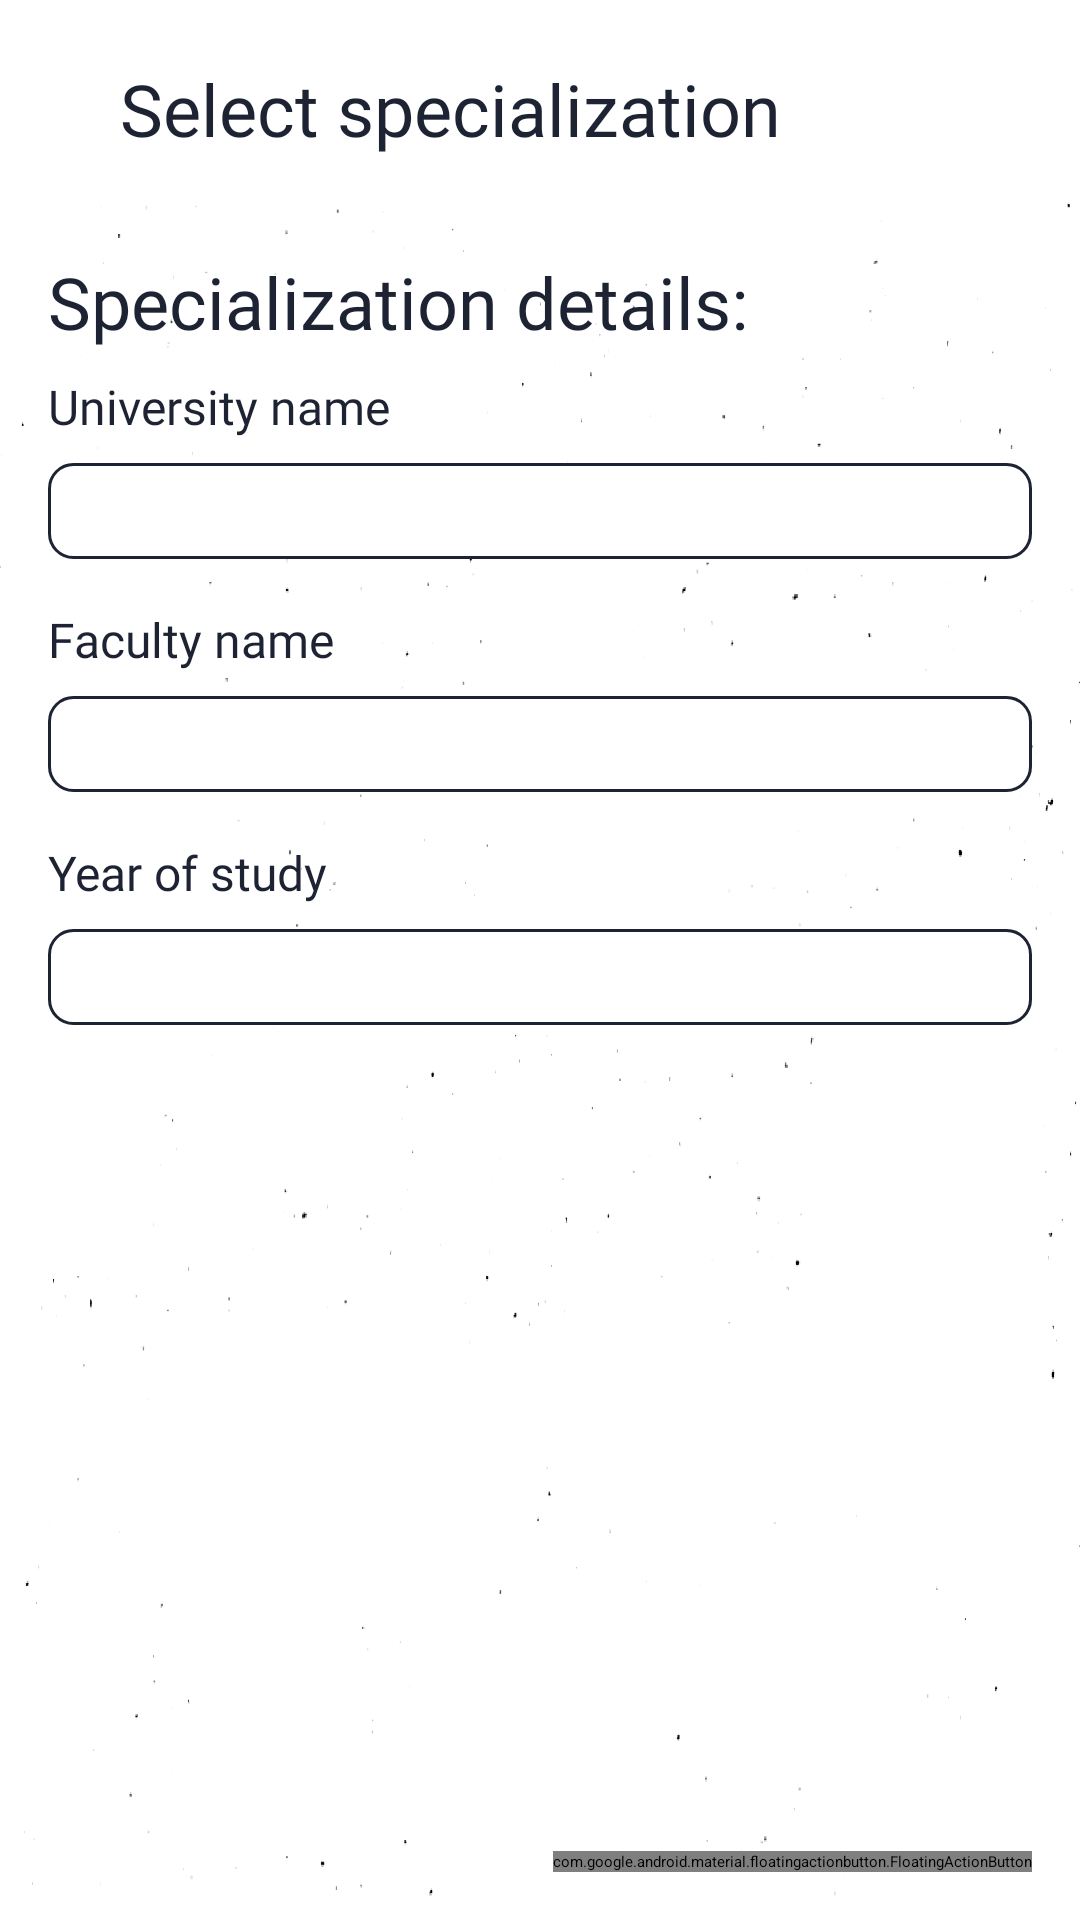

Reconstruct the res/layout file that produces this screen, plus the resources it refers to.
<!-- AndroidManifest.xml: application theme Theme.Academic -->
<!-- res/layout/activity_select_specialization.xml -->
<?xml version="1.0" encoding="utf-8"?>
<androidx.coordinatorlayout.widget.CoordinatorLayout xmlns:android="http://schemas.android.com/apk/res/android"
    xmlns:app="http://schemas.android.com/apk/res-auto"
    xmlns:tools="http://schemas.android.com/tools"
    android:layout_width="match_parent"
    android:layout_height="match_parent"
    android:background="@drawable/background"
    android:orientation="vertical"
    tools:context=".helpers.SelectSpecializationActivity">

    <com.google.android.material.floatingactionbutton.FloatingActionButton
        android:id="@+id/button_create"
        android:layout_width="wrap_content"
        android:layout_height="wrap_content"
        android:layout_gravity="bottom|end"
        android:layout_margin="16dp"
        android:src="@drawable/ic_add" />

    <LinearLayout
        android:layout_width="match_parent"
        android:layout_height="match_parent"
        android:orientation="vertical">

        <androidx.constraintlayout.widget.ConstraintLayout
            android:id="@+id/constraintLayout"
            android:layout_width="match_parent"
            android:layout_height="wrap_content"

            android:background="@drawable/header_light"
            android:elevation="64dp"
            android:orientation="vertical"

            android:paddingBottom="16dp">

            <TextView
                android:id="@+id/header_title"
                android:layout_width="0dp"
                android:layout_height="wrap_content"

                android:layout_marginStart="16dp"
                android:layout_marginTop="4dp"
                android:layout_marginEnd="16dp"

                android:ellipsize="end"
                android:fontFamily="@font/roboto_slab"

                android:maxLines="2"
                android:text="Select specialization"
                android:textColor="@color/kTitleTextColour"

                android:textSize="24sp"
                app:layout_constraintEnd_toEndOf="parent"
                app:layout_constraintStart_toEndOf="@+id/back_button"
                app:layout_constraintTop_toTopOf="parent" />

            <ImageView
                android:id="@+id/back_button"
                android:layout_width="wrap_content"
                android:layout_height="0dp"
                android:layout_marginStart="8dp"
                android:layout_marginTop="4dp"
                app:layout_constraintBottom_toBottomOf="@+id/header_title"
                app:layout_constraintStart_toStartOf="parent"
                app:layout_constraintTop_toTopOf="parent"
                app:srcCompat="@drawable/ic_arrow_back" />

        </androidx.constraintlayout.widget.ConstraintLayout>

        <ScrollView
            android:layout_width="match_parent"
            android:layout_height="wrap_content">

            <LinearLayout
                android:layout_width="match_parent"
                android:layout_height="wrap_content"
                android:orientation="vertical"

                android:paddingLeft="16dp"
                android:paddingRight="16dp">

                <TextView
                    android:id="@+id/txt_actions"
                    android:layout_width="match_parent"
                    android:layout_height="wrap_content"

                    android:layout_marginTop="16dp"
                    android:layout_marginBottom="8dp"

                    android:ellipsize="end"
                    android:fontFamily="@font/roboto_slab"

                    android:maxLines="2"
                    android:scrollHorizontally="true"
                    android:text="Specialization details:"

                    android:textColor="@color/kTitleTextColour"
                    android:textSize="24sp" />

                <TextView
                    android:layout_width="match_parent"
                    android:layout_height="wrap_content"
                    android:layout_marginBottom="8dp"

                    android:ellipsize="end"
                    android:fontFamily="@font/roboto_slab"

                    android:maxLines="2"
                    android:scrollHorizontally="true"
                    android:text="University name"

                    android:textColor="@color/kTitleTextColour"
                    android:textSize="16sp" />

                <Spinner
                    android:id="@+id/text_university"
                    android:layout_width="match_parent"
                    android:layout_height="wrap_content"
                    android:layout_marginBottom="16dp"

                    android:background="@drawable/edit_text_box"
                    android:spinnerMode="dropdown" />

                <TextView
                    android:layout_width="match_parent"
                    android:layout_height="wrap_content"
                    android:layout_marginBottom="8dp"

                    android:ellipsize="end"
                    android:fontFamily="@font/roboto_slab"

                    android:maxLines="2"
                    android:scrollHorizontally="true"
                    android:text="Faculty name"

                    android:textColor="@color/kTitleTextColour"
                    android:textSize="16sp" />

                <Spinner
                    android:id="@+id/text_faculty"
                    android:layout_width="match_parent"
                    android:layout_height="wrap_content"
                    android:layout_marginBottom="16dp"

                    android:background="@drawable/edit_text_box"
                    android:spinnerMode="dropdown" />

                <TextView
                    android:layout_width="match_parent"
                    android:layout_height="wrap_content"
                    android:layout_marginBottom="8dp"

                    android:ellipsize="end"
                    android:fontFamily="@font/roboto_slab"

                    android:maxLines="2"
                    android:scrollHorizontally="true"
                    android:text="Year of study"

                    android:textColor="@color/kTitleTextColour"
                    android:textSize="16sp" />

                <Spinner
                    android:id="@+id/text_year"
                    android:layout_width="match_parent"
                    android:layout_height="wrap_content"
                    android:layout_marginBottom="16dp"

                    android:background="@drawable/edit_text_box"
                    android:spinnerMode="dropdown" />

            </LinearLayout>

        </ScrollView>
    </LinearLayout>
</androidx.coordinatorlayout.widget.CoordinatorLayout>
<!-- resources referenced by this layout -->
<resources>
  <color name="kTitleTextColour">#1e2333</color>
  <!-- drawable background: png bitmap (drawable, 44263 bytes) -->
  <!-- drawable edit_text_box (drawable) -->
  <?xml version="1.0" encoding="utf-8"?>
  <shape xmlns:android="http://schemas.android.com/apk/res/android"
      android:shape="rectangle">
  
      <solid android:color="@color/white" />
      <corners android:radius="8dp" />
      <padding
          android:bottom="16dp"
          android:left="24dp"
          android:right="24dp"
          android:top="16dp" />
      <stroke
          android:width="1dp"
          android:color="@color/kTitleTextColour" />
  </shape>
  <!-- drawable header_light (drawable) -->
  <?xml version="1.0" encoding="utf-8"?>
  <shape xmlns:android="http://schemas.android.com/apk/res/android"
      android:shape="rectangle">
  
      <solid android:color="@color/white" />
      <corners
          android:bottomLeftRadius="16dp"
          android:bottomRightRadius="16dp" />
      <padding
          android:bottom="16dp"
          android:left="16dp"
          android:right="16dp"
          android:top="16dp" />
  </shape>
  <!-- drawable ic_add (drawable) -->
  <vector xmlns:android="http://schemas.android.com/apk/res/android"
      android:width="24dp"
      android:height="24dp"
      android:tint="#1E2333"
      android:viewportWidth="24"
      android:viewportHeight="24">
      <path
          android:fillColor="@android:color/white"
          android:pathData="M19,13h-6v6h-2v-6H5v-2h6V5h2v6h6v2z" />
  </vector>
  <!-- drawable ic_arrow_back (drawable) -->
  <vector xmlns:android="http://schemas.android.com/apk/res/android"
      android:width="24dp"
      android:height="24dp"
      android:tint="#1E2333"
      android:viewportWidth="24"
      android:viewportHeight="24">
      <path
          android:fillColor="@android:color/white"
          android:pathData="M20,11H7.83l5.59,-5.59L12,4l-8,8 8,8 1.41,-1.41L7.83,13H20v-2z" />
  </vector>
  <style name="Theme.Academic" parent="Theme.MaterialComponents.Light">
          
          <item name="colorPrimary">@color/kMainColour</item>
          <item name="colorPrimaryVariant">@color/kAccentColour</item>
          <item name="colorOnPrimary">@color/white</item>
          
          <item name="colorSecondary">@color/kMainColour</item>
          <item name="colorSecondaryVariant">@color/kAccentColour</item>
          <item name="colorOnSecondary">@color/white</item>
  
          
          <item name="android:windowLightStatusBar">true</item>
          <item name="android:statusBarColor" tools:targetApi="l">@color/white</item>
      </style>
  <color name="white">#FFFFFFFF</color>
  <color name="kMainColour">#1e2333</color>
  <color name="kAccentColour">#353a4d</color>
</resources>
